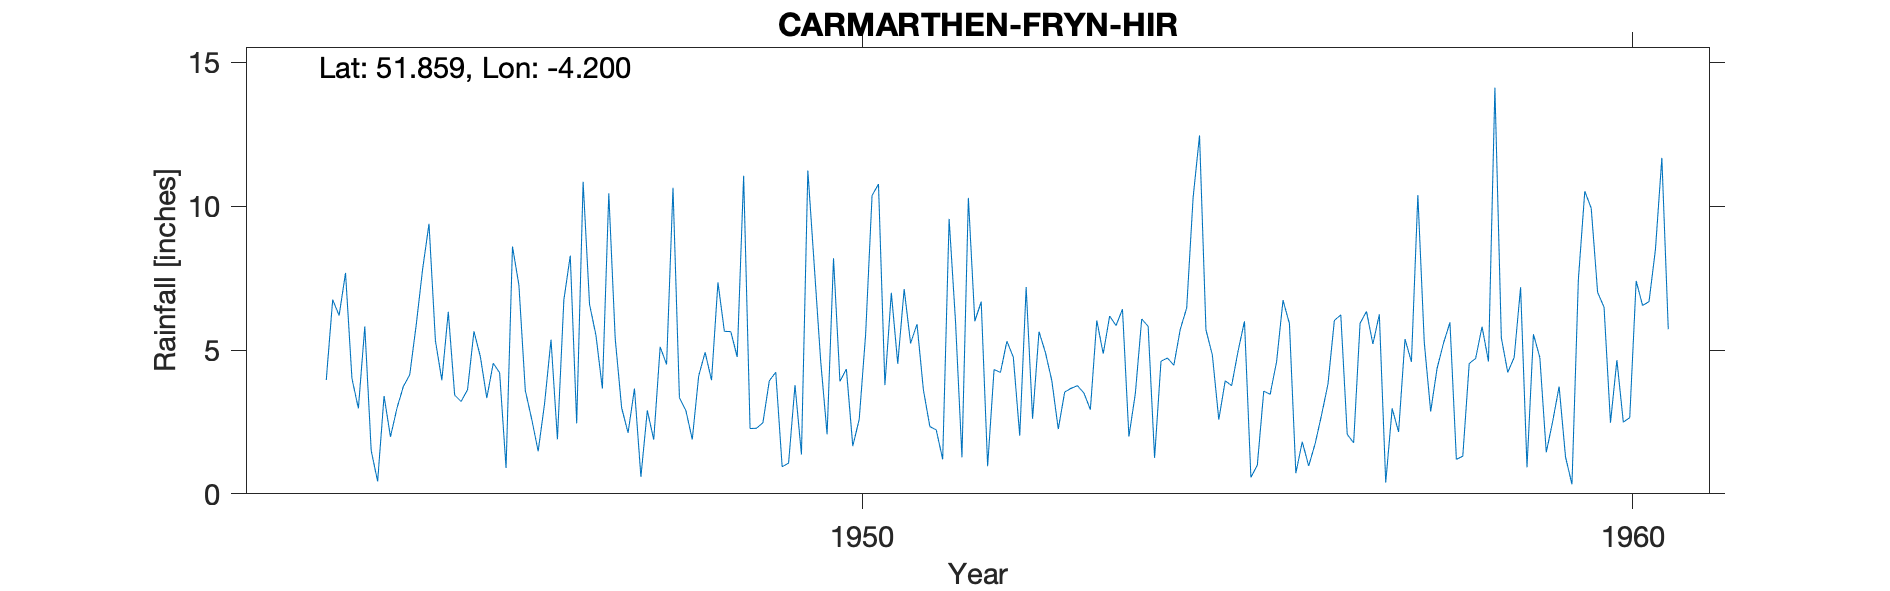

Values plotted in this chart, from the file beside it:
CARMARTHEN-FRYN-HIR, , , , , , , , , , , , , , , , , , , , 
Grid ref, SN486201, Long, -4.2, Lat, 51.86, Elevation, 155, ft., , , , , , , , , , , , 
Station no, 4097/7, , , , , , , , , , , , , , , , , , , 
, 1941, 1942, 1943, 1944, 1945, 1946, 1947, 1948, 1949, 1950, 1951, 1952, 1953, 1954, 1955, 1956, 1957, 1958, 1959, 1960
January, , , , 5.82, 3.95, 7.26, 5.51, 10.64, 2.27, 2.07, 7.12, 6.68, 2.25, 3.48, 4.82, 5.92, 6.34, 5.24, 7.18, 7
February, , , , 1.5, 6.33, 3.59, 3.66, 3.34, 2.28, 8.19, 5.23, 0.96, 3.54, 6.08, 2.58, 0.72, 5.21, 5.96, 0.92, 6.49
March, , , , 0.43, 3.43, 2.59, 10.45, 2.9, 2.47, 3.91, 5.9, 4.32, 3.67, 5.82, 3.93, 1.81, 6.24, 1.2, 5.55, 2.47
April, , , , 3.4, 3.21, 1.48, 5.4, 1.89, 3.93, 4.34, 3.61, 4.22, 3.76, 1.25, 3.76, 0.97, 0.39, 1.31, 4.74, 4.65
May, , , , 1.98, 3.62, 3.14, 2.99, 4.1, 4.23, 1.66, 2.34, 5.31, 3.5, 4.61, 4.96, 1.74, 2.97, 4.53, 1.44, 2.49
June, , , , 2.97, 5.65, 5.36, 2.12, 4.92, 0.94, 2.59, 2.22, 4.75, 2.93, 4.72, 6, 2.74, 2.15, 4.71, 2.52, 2.65
July, , , 3.96, 3.73, 4.77, 1.9, 3.66, 3.95, 1.07, 5.55, 1.2, 2.02, 6.03, 4.47, 0.57, 3.81, 5.38, 5.81, 3.73, 7.4
August, , , 6.75, 4.14, 3.33, 6.74, 0.59, 7.35, 3.78, 10.37, 9.56, 7.19, 4.87, 5.72, 1, 6.03, 4.59, 4.6, 1.28, 6.55
September, , , 6.2, 5.86, 4.54, 8.28, 2.9, 5.65, 1.37, 10.77, 5.98, 2.61, 6.18, 6.46, 3.57, 6.22, 10.39, 14.12, 0.33, 6.68
October, , , 7.68, 7.8, 4.21, 2.45, 1.88, 5.64, 11.24, 3.78, 1.27, 5.64, 5.85, 10.3, 3.46, 2.07, 5.27, 5.43, 7.45, 8.49
November, , , 4.01, 9.39, 0.9, 10.85, 5.11, 4.76, 7.93, 6.99, 10.29, 4.91, 6.42, 12.46, 4.59, 1.77, 2.86, 4.22, 10.52, 11.68
December, , , 2.97, 5.32, 8.6, 6.59, 4.5, 11.06, 4.61, 4.52, 6, 3.93, 1.99, 5.7, 6.73, 5.93, 4.37, 4.74, 9.93, 5.72
Total, , , , 52.34, 52.54, 60.23, 48.77, 66.2, 46.12, 64.74, 60.72, 52.54, 50.99, 71.07, 45.97, 39.73, 56.16, 61.87, 55.59, 72.27
NOTES, , , , , , , , , , , , , , , , , , , , 
NGR is from 1950s record and is close to…, , , , , , , , , , , , , , , , , , , , 
May 1954 is noted as being corrected for…, , , , , , , , , , , , , , , , , , , , 
Nov 1954 readings is noted as being 4 in…, , , , , , , , , , , , , , , , , , , , 
